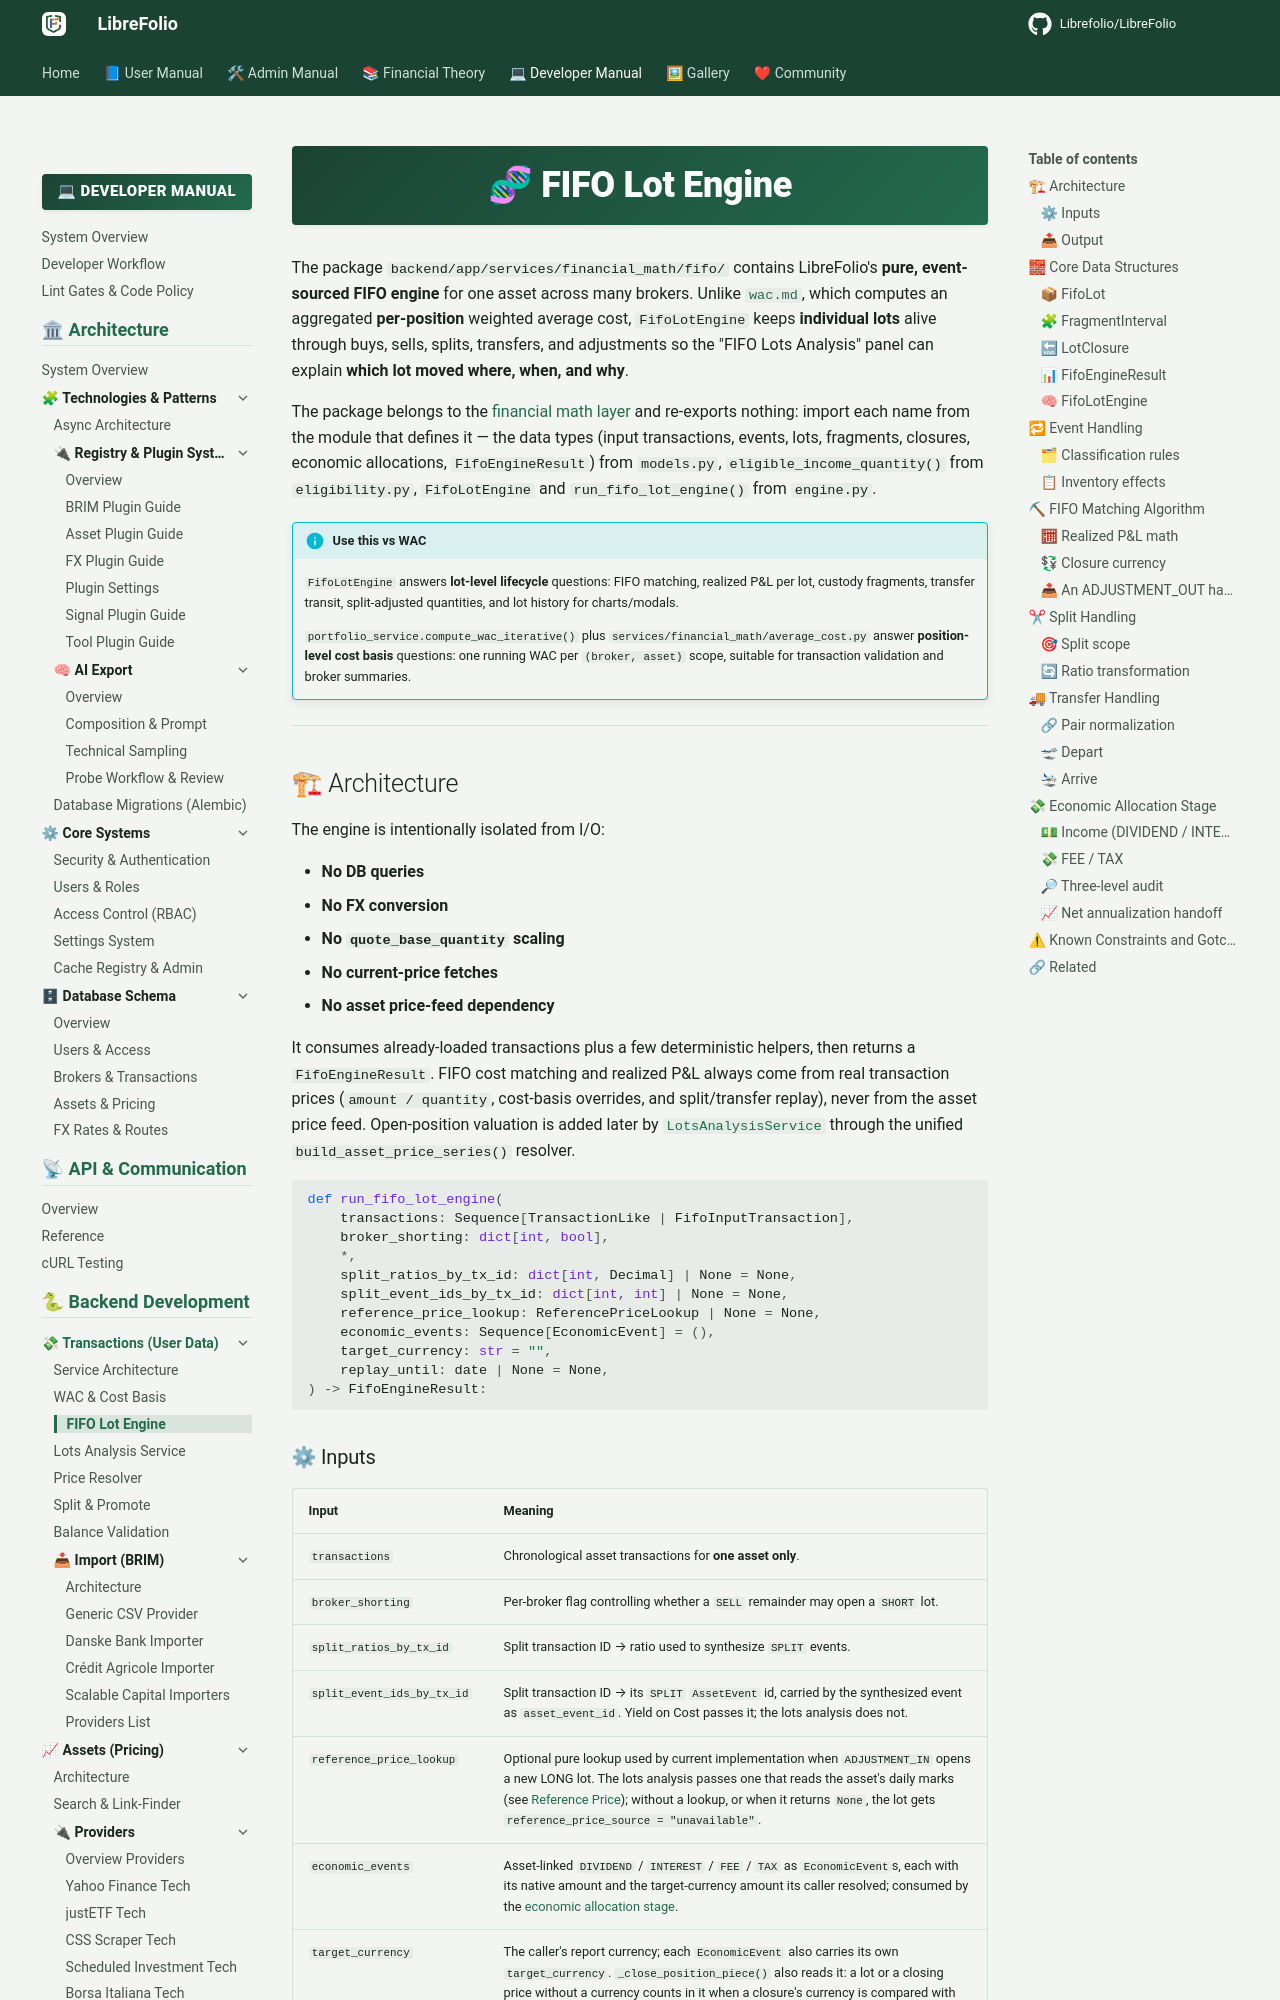

repository: Librefolio/LibreFolio · page: developer/backend/transactions/fifo_lot_engine/index.html · generator: mkdocs

# 🧬 FIFO Lot Engine

The package `backend/app/services/financial_math/fifo/` contains LibreFolio's **pure, event-sourced FIFO engine** for one asset across many brokers. Unlike [`wac.md`](wac.md), which computes an aggregated **per-position** weighted average cost, `FifoLotEngine` keeps **individual lots** alive through buys, sells, splits, transfers, and adjustments so the "FIFO Lots Analysis" panel can explain **which lot moved where, when, and why**.

The package belongs to the [financial math layer](../financial_math.md) and re-exports nothing: import each name from the module that defines it — the data types (input transactions, events, lots, fragments, closures, economic allocations, `FifoEngineResult`) from `models.py`, `eligible_income_quantity()` from `eligibility.py`, `FifoLotEngine` and `run_fifo_lot_engine()` from `engine.py`.

!!! info "Use this vs WAC"

    `FifoLotEngine` answers **lot-level lifecycle** questions: FIFO matching, realized P&L per lot, custody fragments, transfer transit, split-adjusted quantities, and lot history for charts/modals.

    `portfolio_service.compute_wac_iterative()` plus `services/financial_math/average_cost.py` answer **position-level cost basis** questions: one running WAC per `(broker, asset)` scope, suitable for transaction validation and broker summaries.

---

## 🏗 Architecture

The engine is intentionally isolated from I/O:

- **No DB queries**
- **No FX conversion**
- **No `quote_base_quantity` scaling**
- **No current-price fetches**
- **No asset price-feed dependency**

It consumes already-loaded transactions plus a few deterministic helpers, then returns a `FifoEngineResult`. FIFO cost matching and realized P&L always come from real transaction prices (`amount / quantity`, cost-basis overrides, and split/transfer replay), never from the asset price feed. Open-position valuation is added later by [`LotsAnalysisService`](lots_analysis_service.md) through the unified `build_asset_price_series()` resolver.

```python
def run_fifo_lot_engine(
    transactions: Sequence[TransactionLike | FifoInputTransaction],
    broker_shorting: dict[int, bool],
    *,
    split_ratios_by_tx_id: dict[int, Decimal] | None = None,
    split_event_ids_by_tx_id: dict[int, int] | None = None,
    reference_price_lookup: ReferencePriceLookup | None = None,
    economic_events: Sequence[EconomicEvent] = (),
    target_currency: str = "",
    replay_until: date | None = None,
) -> FifoEngineResult:
```
